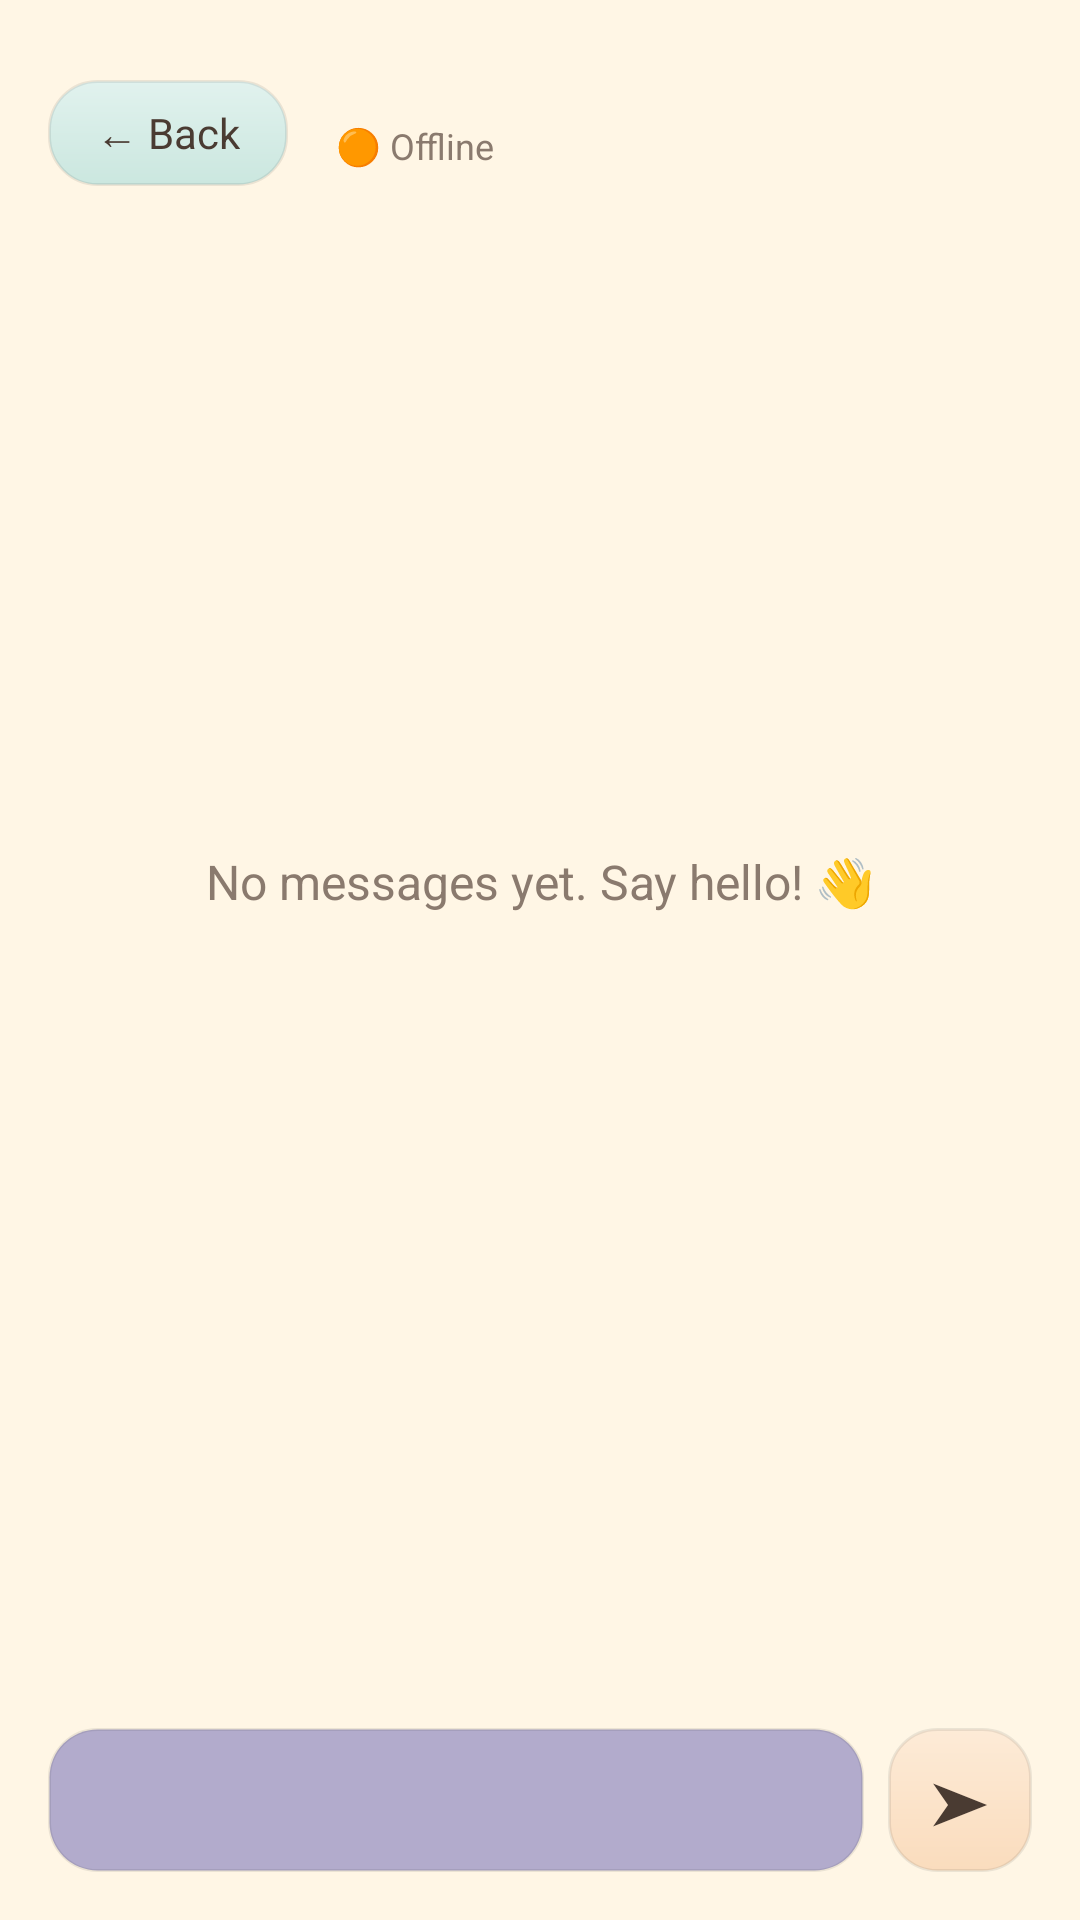

Write the Android layout XML for this screen, with the resource values it uses.
<!-- AndroidManifest.xml: application theme Theme.LinguaPath -->
<!-- res/layout/activity_chat.xml -->
<?xml version="1.0" encoding="utf-8"?>
<LinearLayout
    xmlns:android="http://schemas.android.com/apk/res/android"
    android:layout_width="match_parent"
    android:layout_height="match_parent"
    android:background="@color/cream"
    android:fitsSystemWindows="true"
    android:orientation="vertical">

    <LinearLayout
        android:layout_width="match_parent"
        android:layout_height="wrap_content"
        android:gravity="center_vertical"
        android:orientation="horizontal"
        android:padding="16dp">

        <TextView
            android:id="@+id/buttonBack"
            android:layout_width="wrap_content"
            android:layout_height="wrap_content"
            android:background="@drawable/bg_card_sage"
            android:clickable="true"
            android:focusable="true"
            android:paddingStart="16dp"
            android:paddingTop="8dp"
            android:paddingEnd="16dp"
            android:paddingBottom="8dp"
            android:text="@string/back"
            android:textColor="@color/ink"
            android:textSize="14sp" />

        <LinearLayout
            android:layout_width="0dp"
            android:layout_height="wrap_content"
            android:layout_marginStart="16dp"
            android:layout_weight="1"
            android:orientation="vertical">

            <TextView
                android:id="@+id/textRoomTitle"
                android:layout_width="wrap_content"
                android:layout_height="wrap_content"
                android:textColor="@color/ink"
                android:textSize="18sp"
                android:textStyle="bold" />

            <TextView
                android:id="@+id/textConnection"
                android:layout_width="wrap_content"
                android:layout_height="wrap_content"
                android:text="@string/chat_offline"
                android:textColor="@color/ink_soft"
                android:textSize="12sp" />
            <TextView
                android:id="@+id/textMyScore"
                android:layout_width="wrap_content"
                android:layout_height="wrap_content"
                android:textColor="@color/ink"
                android:textSize="12sp"
                android:textStyle="bold" />
        </LinearLayout>

        <TextView
            android:id="@+id/buttonMore"
            android:layout_width="40dp"
            android:layout_height="40dp"
            android:background="@drawable/bg_card_butter"
            android:clickable="true"
            android:focusable="true"
            android:gravity="center"
            android:text="⋮"
            android:textColor="@color/ink"
            android:textSize="20sp"
            android:textStyle="bold"
            android:visibility="gone" />
    </LinearLayout>

    <LinearLayout
        android:id="@+id/layoutScore"
        android:layout_width="match_parent"
        android:layout_height="wrap_content"
        android:layout_marginStart="16dp"
        android:layout_marginEnd="16dp"
        android:background="@drawable/bg_card_butter"
        android:elevation="4dp"
        android:orientation="vertical"
        android:padding="12dp"
        android:visibility="gone">

        <LinearLayout
            android:layout_width="match_parent"
            android:layout_height="wrap_content"
            android:orientation="horizontal">

            <TextView
                android:id="@+id/textScenario"
                android:layout_width="0dp"
                android:layout_height="wrap_content"
                android:layout_weight="1"
                android:textColor="@color/ink"
                android:textSize="14sp"
                android:textStyle="bold" />

            <TextView
                android:id="@+id/textTimer"
                android:layout_width="wrap_content"
                android:layout_height="wrap_content"
                android:textColor="@color/ink"
                android:textSize="14sp"
                android:textStyle="bold" />
        </LinearLayout>

        <TextView
            android:id="@+id/textScenarioWords"
            android:layout_width="match_parent"
            android:layout_height="wrap_content"
            android:textColor="@color/ink_soft"
            android:textSize="12sp" />

        <LinearLayout
            android:id="@+id/layoutBars"
            android:layout_width="match_parent"
            android:layout_height="wrap_content"
            android:orientation="vertical">

            <TextView
                android:id="@+id/textYouScore"
                android:layout_width="wrap_content"
                android:layout_height="wrap_content"
                android:layout_marginTop="8dp"
                android:textColor="@color/ink"
                android:textSize="12sp"
                android:textStyle="bold" />

            <ProgressBar
                android:id="@+id/progressYou"
                style="?android:attr/progressBarStyleHorizontal"
                android:layout_width="match_parent"
                android:layout_height="10dp"
                android:max="20"
                android:progressDrawable="@drawable/progress_rounded" />

            <TextView
                android:id="@+id/textFriendScore"
                android:layout_width="wrap_content"
                android:layout_height="wrap_content"
                android:layout_marginTop="8dp"
                android:textColor="@color/ink"
                android:textSize="12sp"
                android:textStyle="bold" />

            <ProgressBar
                android:id="@+id/progressFriend"
                style="?android:attr/progressBarStyleHorizontal"
                android:layout_width="match_parent"
                android:layout_height="10dp"
                android:max="20"
                android:progressDrawable="@drawable/progress_rounded" />
        </LinearLayout>
    </LinearLayout>

    <FrameLayout
        android:layout_width="match_parent"
        android:layout_height="0dp"
        android:layout_weight="1">

        <androidx.recyclerview.widget.RecyclerView
            android:id="@+id/recyclerMessages"
            android:layout_width="match_parent"
            android:layout_height="match_parent"
            android:clipToPadding="false"
            android:paddingStart="12dp"
            android:paddingTop="8dp"
            android:paddingEnd="12dp"
            android:paddingBottom="8dp" />

        <TextView
            android:id="@+id/textEmpty"
            android:layout_width="match_parent"
            android:layout_height="match_parent"
            android:gravity="center"
            android:padding="24dp"
            android:text="@string/chat_empty"
            android:textColor="@color/ink_soft"
            android:textSize="16sp" />
    </FrameLayout>
    <TextView
        android:id="@+id/textPointsPopup"
        android:layout_width="match_parent"
        android:layout_height="wrap_content"
        android:gravity="center"
        android:paddingBottom="4dp"
        android:textColor="@color/primary_dark"
        android:textSize="16sp"
        android:textStyle="bold"
        android:visibility="invisible" />

    <TextView
        android:id="@+id/textHint"
        android:layout_width="match_parent"
        android:layout_height="wrap_content"
        android:paddingStart="16dp"
        android:paddingEnd="16dp"
        android:textColor="@color/ink_soft"
        android:textSize="12sp" />
    <TextView
        android:id="@+id/textChatError"
        android:layout_width="match_parent"
        android:layout_height="wrap_content"
        android:paddingStart="16dp"
        android:paddingEnd="16dp"
        android:textColor="@color/error"
        android:textSize="14sp" />

    <LinearLayout
        android:layout_width="match_parent"
        android:layout_height="wrap_content"
        android:gravity="center_vertical"
        android:orientation="horizontal"
        android:padding="16dp">

        <EditText
            android:id="@+id/editMessage"
            android:layout_width="0dp"
            android:layout_height="wrap_content"
            android:layout_weight="1"
            android:background="@drawable/bg_word_card"
            android:inputType="textCapSentences|textMultiLine"
            android:maxLength="200"
            android:maxLines="4"
            android:minHeight="48dp"
            android:padding="12dp"
            android:textColor="@color/ink"
            android:textSize="16sp" />

        <TextView
            android:id="@+id/buttonSend"
            android:layout_width="48dp"
            android:layout_height="48dp"
            android:layout_marginStart="8dp"
            android:background="@drawable/bg_card_peach"
            android:clickable="true"
            android:contentDescription="@string/chat_send_description"
            android:elevation="4dp"
            android:focusable="true"
            android:gravity="center"
            android:text="➤"
            android:textColor="@color/ink"
            android:textSize="20sp" />
    </LinearLayout>
</LinearLayout>
<!-- resources referenced by this layout -->
<resources>
  <color name="cream">#FFF6E5</color>
  <color name="error">#B3402A</color>
  <color name="ink">#4A3B32</color>
  <color name="ink_soft">#8A7A6E</color>
  <color name="primary_dark">#5E8A68</color>
  <!-- drawable bg_card_butter (drawable) -->
  <?xml version="1.0" encoding="utf-8"?>
  <shape xmlns:android="http://schemas.android.com/apk/res/android"
      android:shape="rectangle">
      <gradient
          android:angle="270"
          android:endColor="#F9E7B0"
          android:startColor="#FDF4D9" />
      <corners android:radius="16dp" />
      <stroke
          android:width="1dp"
          android:color="#14000000" />
  </shape>
  <!-- drawable bg_card_peach (drawable) -->
  <?xml version="1.0" encoding="utf-8"?>
  <shape xmlns:android="http://schemas.android.com/apk/res/android"
      android:shape="rectangle">
      <gradient
          android:angle="270"
          android:endColor="#FADCBD"
          android:startColor="#FDEBD7" />
      <corners android:radius="16dp" />
      <stroke
          android:width="1dp"
          android:color="#14000000" />
  </shape>
  <!-- drawable bg_card_sage (drawable) -->
  <?xml version="1.0" encoding="utf-8"?>
  <shape xmlns:android="http://schemas.android.com/apk/res/android"
      android:shape="rectangle">
      <gradient
          android:angle="270"
          android:endColor="#CBE7DF"
          android:startColor="#E1F2EE" />
      <corners android:radius="16dp" />
      <stroke
          android:width="1dp"
          android:color="#14000000" />
  </shape>
  <!-- drawable bg_word_card (drawable) -->
  <?xml version="1.0" encoding="utf-8"?>
  <shape xmlns:android="http://schemas.android.com/apk/res/android"
      android:shape="rectangle">
      <solid android:color="@color/card" />
      <corners android:radius="16dp" />
      <stroke
          android:width="1dp"
          android:color="#14000000" />
  </shape>
  <!-- drawable progress_rounded (drawable) -->
  <?xml version="1.0" encoding="utf-8"?>
  <layer-list xmlns:android="http://schemas.android.com/apk/res/android">
      <item android:id="@android:id/background">
          <shape android:shape="rectangle">
              <corners android:radius="8dp" />
              <solid android:color="@color/locked" />
          </shape>
      </item>
      <item android:id="@android:id/progress">
          <clip>
              <shape android:shape="rectangle">
                  <corners android:radius="8dp" />
                  <gradient
                      android:angle="0"
                      android:endColor="@color/accent"
                      android:startColor="@color/primary" />
              </shape>
          </clip>
      </item>
  </layer-list>
  <string name="back">← Back</string>
  <string name="chat_empty">No messages yet. Say hello! 👋</string>
  <string name="chat_offline">🟠 Offline</string>
  <string name="chat_send_description">Send</string>
  <style name="Theme.LinguaPath" parent="Base.Theme.LinguaPath" />
  <color name="card">#B2ABCC</color>
  <color name="locked">#E6DDCF</color>
  <color name="accent">#E9A07A</color>
  <color name="primary">#7BA881</color>
  <style name="Base.Theme.LinguaPath" parent="Theme.Material3.Light.NoActionBar">
          <item name="colorPrimary">@color/primary</item>
          <item name="colorOnPrimary">@color/card</item>
          <item name="colorSecondary">@color/accent</item>
          <item name="android:windowBackground">@color/cream</item>
          <item name="android:fontFamily">sans-serif</item>
          <item name="android:textColorPrimary">@color/ink</item>
          <item name="android:windowLightStatusBar">true</item>
          
          
      </style>
</resources>
